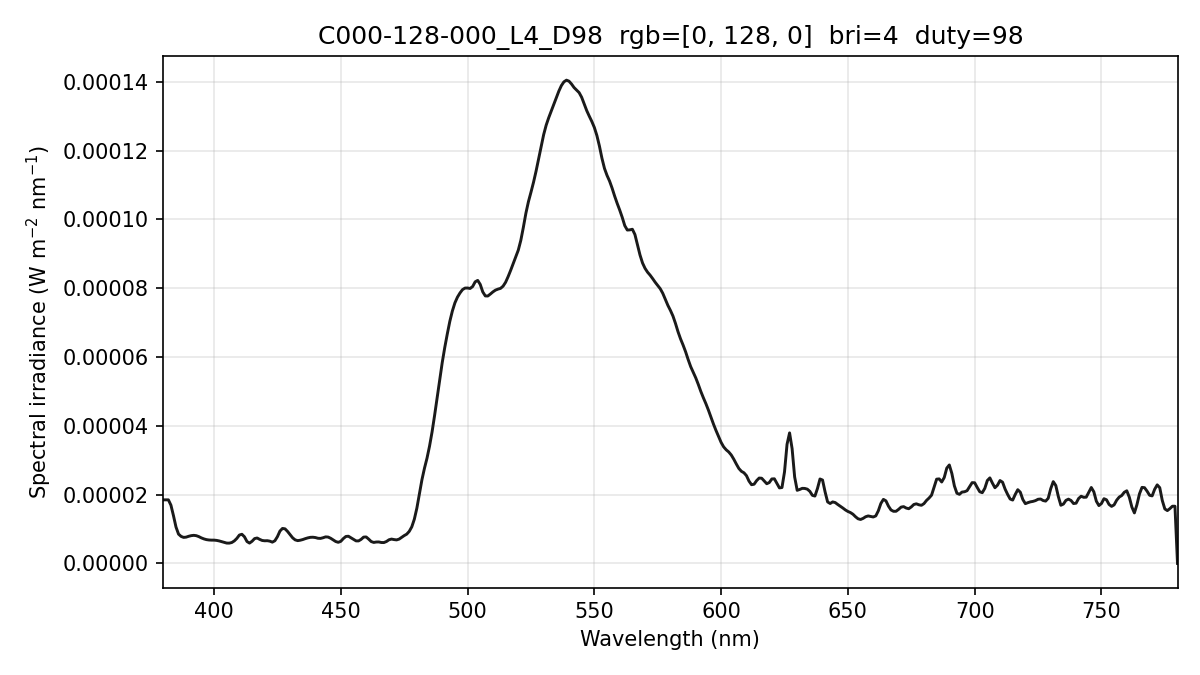

The data file committed next to this chart (first rows):
wavelength_nm, spectral_irradiance_W_m2_nm, spectral_irradiance_std_W_m2_nm, spectral_irradiance_uW_cm2_nm, photon_irradiance_photons_m2_s_nm
380, 1.84813992e-05, 1.15625351e-06, 1.84813992e-03, 3.53542569e+13
381, 1.84813992e-05, 1.15625351e-06, 1.84813992e-03, 3.54472944e+13
382, 1.84813992e-05, 1.15625351e-06, 1.84813992e-03, 3.55403319e+13
383, 1.69417902e-05, 1.20164658e-06, 1.69417902e-03, 3.26649005e+13
384, 1.38942041e-05, 1.28966381e-06, 1.38942041e-03, 2.68588965e+13
385, 1.05755503e-05, 1.27461874e-06, 1.05755503e-03, 2.04968429e+13
386, 8.52543768e-06, 1.15087231e-06, 8.52543768e-04, 1.65663662e+13
387, 7.86031705e-06, 9.93248662e-07, 7.86031705e-04, 1.53134941e+13
388, 7.56578986e-06, 8.24757331e-07, 7.56578986e-04, 1.47777824e+13
389, 7.64185609e-06, 5.43592669e-07, 7.64185609e-04, 1.49648278e+13
390, 7.89006970e-06, 2.78671737e-07, 7.89006970e-04, 1.54906169e+13
391, 8.07353668e-06, 1.49411444e-07, 8.07353668e-04, 1.58914618e+13
392, 8.16438999e-06, 2.74971080e-07, 8.16438999e-04, 1.61113924e+13
393, 8.06686903e-06, 2.23557885e-07, 8.06686903e-04, 1.59595567e+13
394, 7.79534923e-06, 8.33752589e-08, 7.79534923e-04, 1.54616225e+13
395, 7.42229928e-06, 4.36977204e-07, 7.42229928e-04, 1.47590643e+13
396, 7.13091095e-06, 5.46318637e-07, 7.13091095e-04, 1.42155434e+13
397, 6.92118332e-06, 6.53971079e-07, 6.92118332e-04, 1.38322913e+13
398, 6.81196557e-06, 8.23871217e-07, 6.81196557e-04, 1.36483070e+13
399, 6.77052885e-06, 8.06532047e-07, 6.77052885e-04, 1.35993690e+13
400, 6.77077814e-06, 5.72786115e-07, 6.77077814e-04, 1.36339546e+13
401, 6.69625231e-06, 3.69333353e-07, 6.69625231e-04, 1.35175956e+13
402, 6.54261730e-06, 2.27575195e-07, 6.54261730e-04, 1.32403919e+13
403, 6.33167708e-06, 2.63035838e-07, 6.33167708e-04, 1.28453834e+13
404, 6.11483710e-06, 3.73800026e-07, 6.11483710e-04, 1.24362523e+13
405, 5.91535742e-06, 4.70299491e-07, 5.91535742e-04, 1.20603325e+13
406, 5.90158906e-06, 4.65322532e-07, 5.90158906e-04, 1.20619706e+13
407, 6.07513854e-06, 3.72278605e-07, 6.07513854e-04, 1.24472629e+13
408, 6.54492636e-06, 2.35170153e-07, 6.54492636e-04, 1.34427523e+13
409, 7.26946785e-06, 1.70138243e-07, 7.26946785e-04, 1.49674975e+13
410, 8.24876254e-06, 4.92736223e-07, 8.24876254e-04, 1.70253452e+13
411, 8.47263122e-06, 6.94830469e-07, 8.47263122e-04, 1.75300596e+13
412, 7.73956673e-06, 6.09473380e-07, 7.73956673e-04, 1.60522950e+13
413, 6.36766478e-06, 3.07244910e-07, 6.36766478e-04, 1.32389491e+13
414, 5.90981434e-06, 3.61986915e-07, 5.90981434e-04, 1.23167874e+13
415, 6.44495074e-06, 6.49779412e-07, 6.44495074e-04, 1.34645228e+13
416, 7.21817355e-06, 8.08620623e-07, 7.21817355e-04, 1.51162449e+13
417, 7.39075647e-06, 7.71276259e-07, 7.39075647e-04, 1.55148726e+13
418, 6.99518311e-06, 5.62546047e-07, 6.99518311e-04, 1.47196891e+13
419, 6.67068331e-06, 3.90106154e-07, 6.67068331e-04, 1.40704379e+13
420, 6.58109241e-06, 3.14556216e-07, 6.58109241e-04, 1.39145943e+13
421, 6.60691379e-06, 3.97304095e-07, 6.60691379e-04, 1.40024491e+13
422, 6.47552855e-06, 4.10360255e-07, 6.47552855e-04, 1.37565947e+13
423, 6.18693683e-06, 4.36403510e-07, 6.18693683e-04, 1.31746570e+13
424, 6.59031980e-06, 4.73947141e-07, 6.59031980e-04, 1.40668097e+13
425, 7.77707606e-06, 3.72409433e-07, 7.77707606e-04, 1.66390507e+13
426, 9.39971519e-06, 2.27280105e-07, 9.39971519e-04, 2.01580056e+13
427, 1.01673330e-05, 3.11824901e-07, 1.01673330e-03, 2.18553713e+13
428, 1.00587253e-05, 4.56968261e-07, 1.00587253e-03, 2.16725484e+13
429, 9.30076993e-06, 5.70184046e-07, 9.30076993e-04, 2.00862776e+13
430, 8.39653053e-06, 6.16983684e-07, 8.39653053e-04, 1.81757188e+13
431, 7.44357705e-06, 5.71528151e-07, 7.44357705e-04, 1.61503607e+13
432, 6.84493066e-06, 4.29644645e-07, 6.84493066e-04, 1.48859333e+13
433, 6.62626621e-06, 2.58719916e-07, 6.62626621e-04, 1.44437527e+13
434, 6.74403133e-06, 2.93952314e-07, 6.74403133e-04, 1.47344041e+13
435, 6.93970670e-06, 3.44403872e-07, 6.93970670e-04, 1.51968522e+13
436, 7.20437445e-06, 3.80911469e-07, 7.20437445e-04, 1.58127001e+13
437, 7.42749777e-06, 3.82655942e-07, 7.42749777e-04, 1.63398187e+13
438, 7.58518372e-06, 2.72199088e-07, 7.58518372e-04, 1.67248982e+13
439, 7.61391719e-06, 1.81725375e-07, 7.61391719e-04, 1.68265832e+13
... 341 more rows
